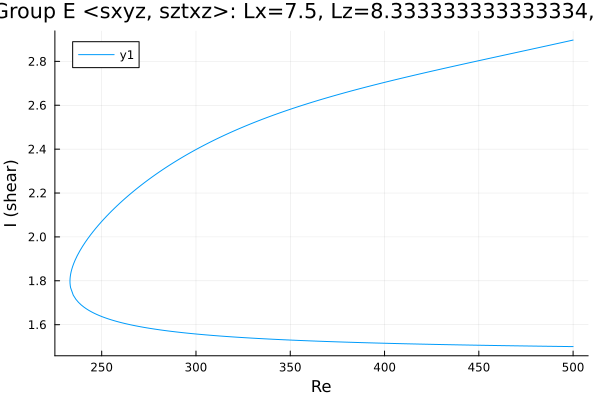

The table this chart was drawn from, first rows:
Re, shear
500.0, 2.897
499.3, 2.896
497.9, 2.893
496.5, 2.89
495.1, 2.888
493.7, 2.885
492.2, 2.882
490.8, 2.88
489.4, 2.877
488, 2.874
486.6, 2.872
485.2, 2.869
483.8, 2.866
482.3, 2.864
480.9, 2.861
479.5, 2.858
478.1, 2.856
477.1, 2.854
475.7, 2.851
474.3, 2.849
472.8, 2.846
471.4, 2.843
470, 2.841
468.6, 2.838
467.2, 2.835
465.8, 2.833
464.4, 2.83
462.9, 2.827
461.5, 2.825
460.1, 2.822
458.7, 2.82
457.3, 2.817
455.9, 2.814
454.5, 2.812
453, 2.809
451.6, 2.806
450.2, 2.804
448.8, 2.801
447.4, 2.798
446, 2.796
444.6, 2.793
443.1, 2.79
441.7, 2.788
440.3, 2.785
438.9, 2.782
437.5, 2.779
436.1, 2.777
434.7, 2.774
433.2, 2.771
431.8, 2.769
430.4, 2.766
429, 2.763
427.6, 2.76
426.2, 2.758
424.8, 2.755
423.3, 2.752
421.9, 2.749
420.5, 2.746
419.1, 2.744
417.7, 2.741
... 390 more rows
